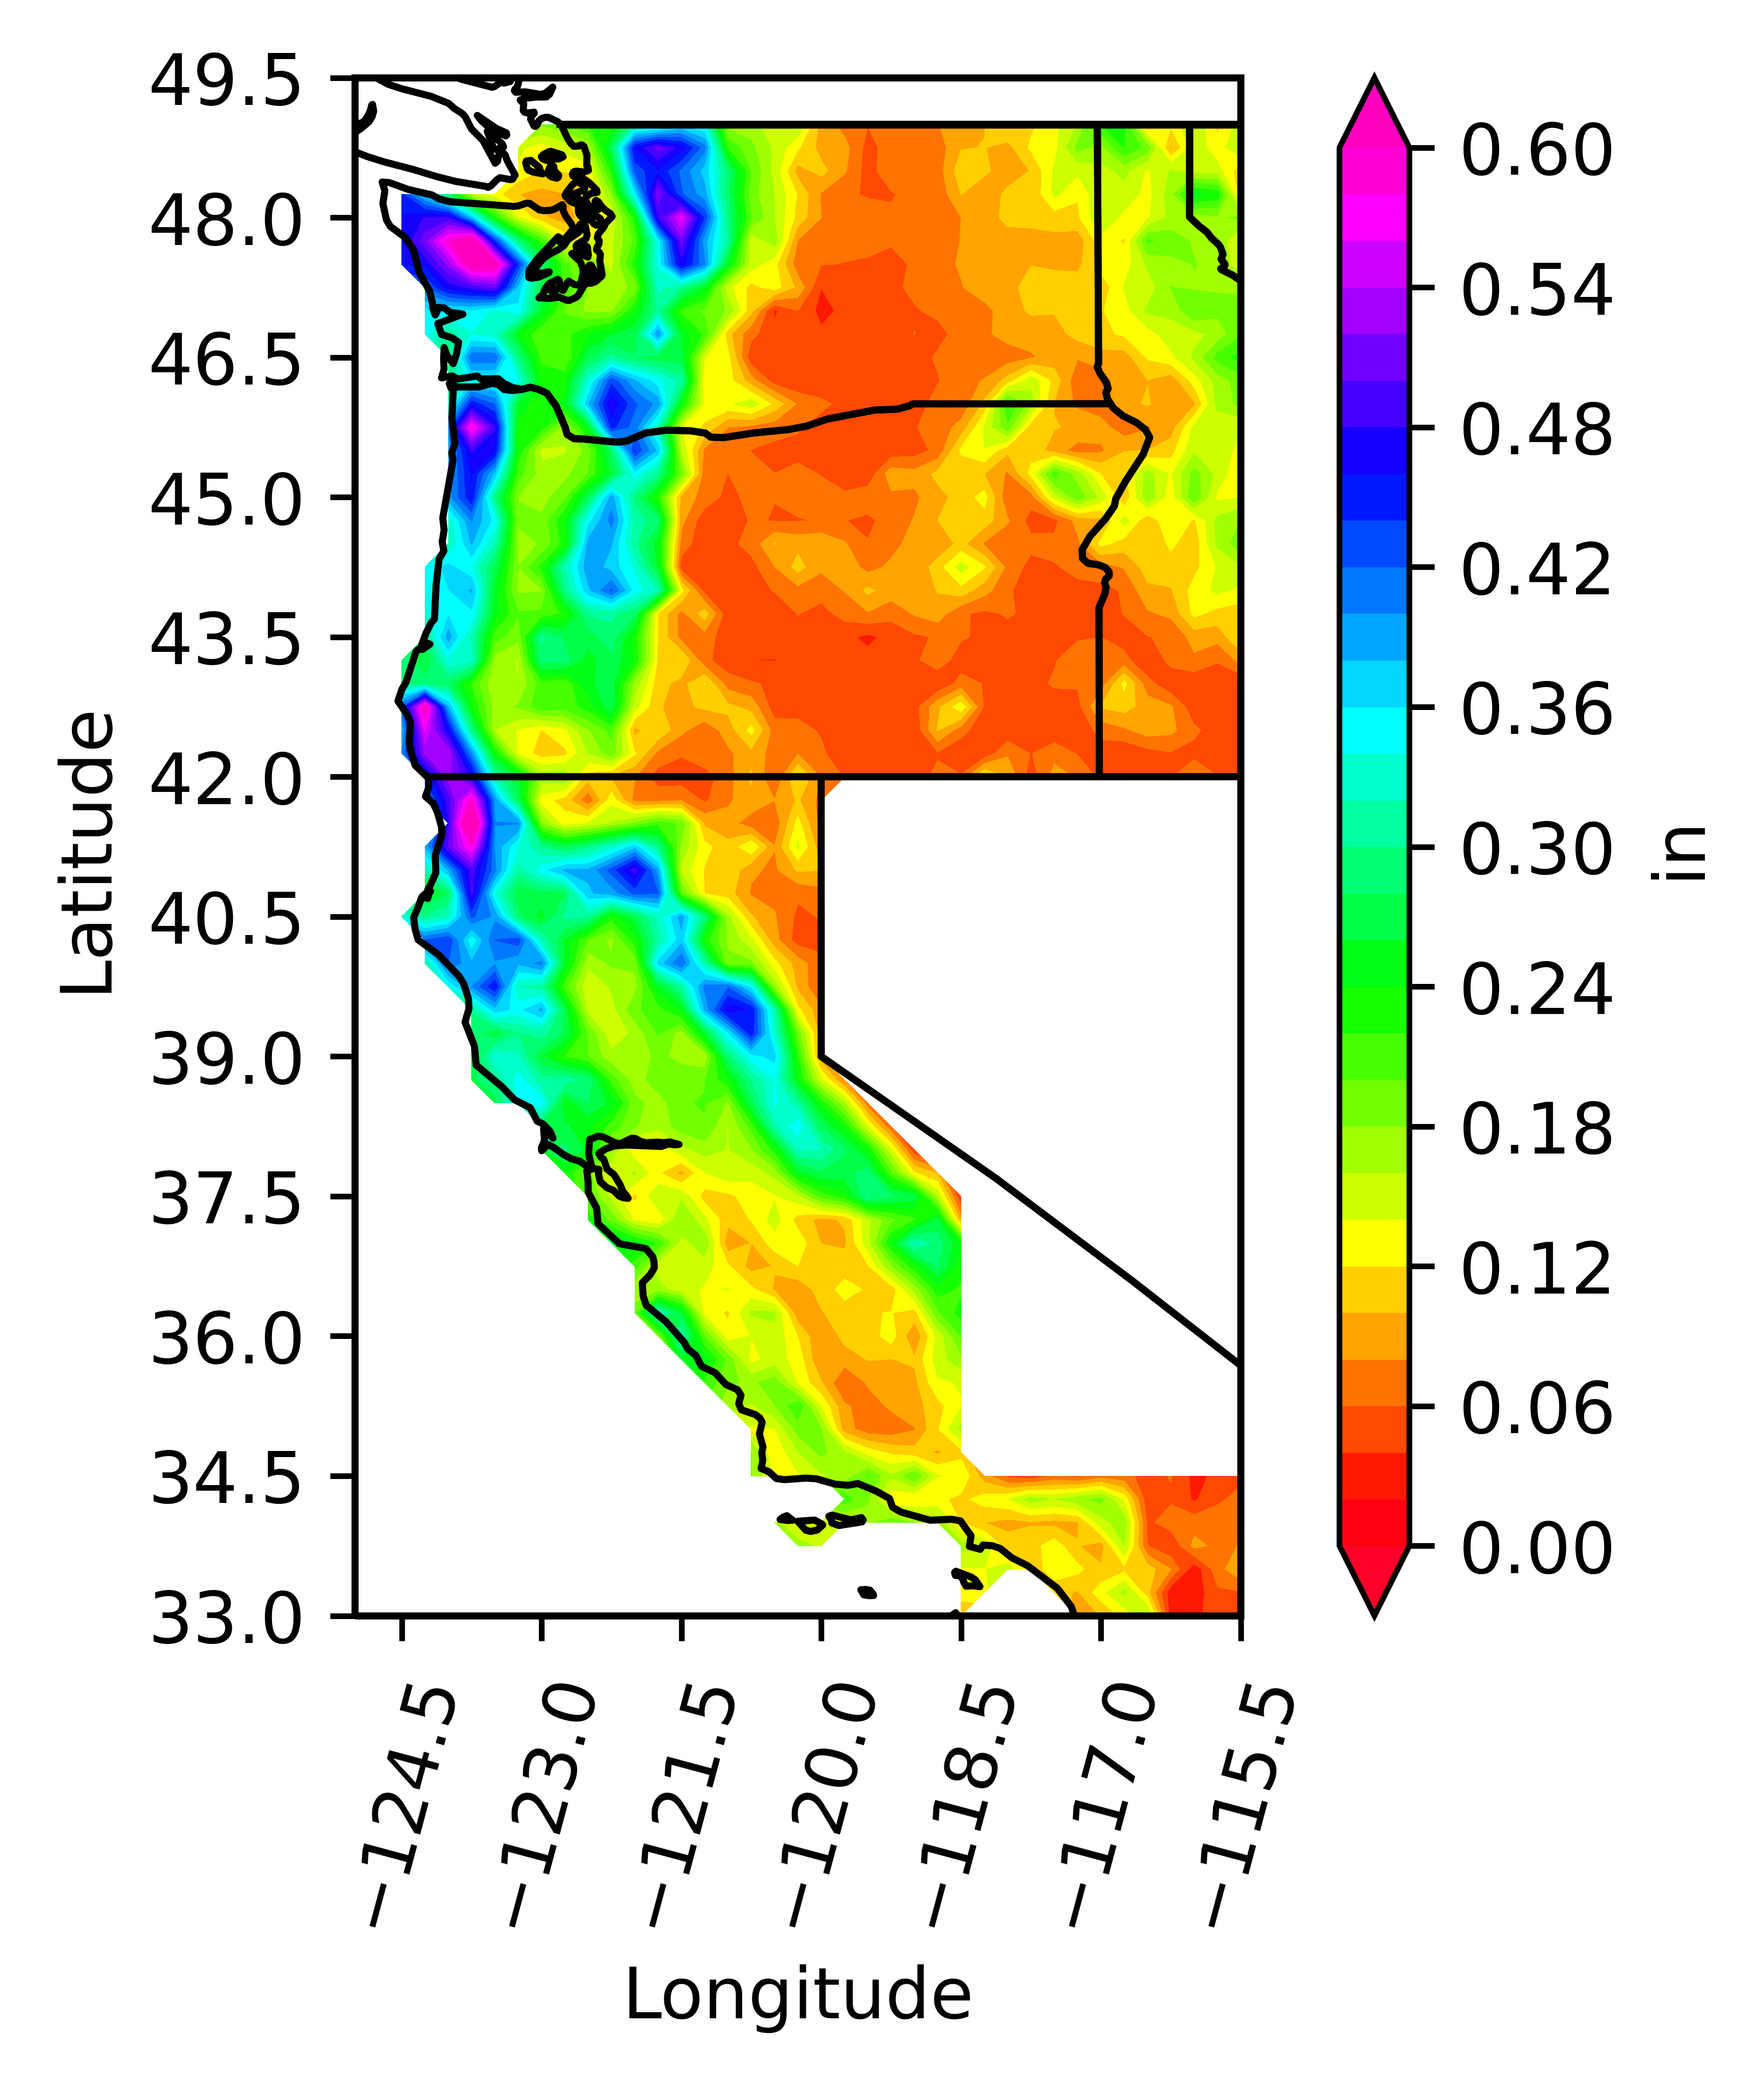

The table this chart was drawn from, first rows:
-1.00, -1.00, -1.00, -1.00, -1.00, -1.00, -1.00, -1.00, -1.00, -1.00, -1.00, -1.00, -1.00, -1.00, -1.00, -1.00, -1.00, -1.00, -1.00, -1.00, -1.00, -1.00, -1.00, -1.00
-1.00, -1.00, -1.00, -1.00, -1.00, -1.00, -1.00, -1.00, -1.00, -1.00, -1.00, -1.00, -1.00, -1.00, -1.00, -1.00, -1.00, -1.00, -1.00, -1.00, -1.00, -1.00, -1.00, -1.00
-1.00, -1.00, -1.00, -1.00, -1.00, -1.00, 0.18, 0.19, 0.22, 0.23, 0.31, 0.31, 0.36, 0.34, 0.17, 0.17, 0.14, 0.16, 0.09, 0.07, 0.06, 0.08, 0.07, 0.08
-1.00, -1.00, -1.00, -1.00, -1.00, 0.14, 0.13, 0.15, 0.16, 0.27, 0.46, 0.51, 0.47, 0.41, 0.22, 0.18, 0.16, 0.12, 0.09, 0.09, 0.05, 0.07, 0.07, 0.07
-1.00, -1.00, -1.00, -1.00, -1.00, 0.14, 0.12, 0.12, 0.13, 0.23, 0.43, 0.46, 0.42, 0.37, 0.29, 0.20, 0.15, 0.09, 0.11, 0.08, 0.05, 0.07, 0.07, 0.07
0.45, 0.37, 0.28, 0.16, 0.13, 0.10, 0.09, 0.10, 0.11, 0.18, 0.35, 0.52, 0.42, 0.39, 0.28, 0.19, 0.16, 0.12, 0.08, 0.06, 0.06, 0.06, 0.07, 0.07
0.46, 0.48, 0.48, 0.37, 0.23, 0.14, 0.10, 0.09, 0.11, 0.14, 0.23, 0.48, 0.57, 0.44, 0.29, 0.20, 0.16, 0.11, 0.08, 0.07, 0.07, 0.06, 0.07, 0.07
0.46, 0.51, 0.59, 0.65, 0.44, 0.29, 0.21, 0.14, 0.14, 0.16, 0.20, 0.35, 0.51, 0.39, 0.31, 0.15, 0.17, 0.08, 0.07, 0.06, 0.07, 0.06, 0.07, 0.07
0.46, 0.47, 0.53, 0.62, 0.62, 0.44, 0.29, 0.21, 0.17, 0.15, 0.23, 0.34, 0.47, 0.40, 0.25, 0.15, 0.13, 0.07, 0.06, 0.06, 0.06, 0.05, 0.06, 0.07
-1.00, 0.42, 0.47, 0.49, 0.50, 0.37, 0.27, 0.21, 0.18, 0.17, 0.19, 0.33, 0.30, 0.25, 0.15, 0.11, 0.13, 0.10, 0.04, 0.05, 0.05, 0.06, 0.06, 0.07
-1.00, 0.35, 0.35, 0.36, 0.34, 0.35, 0.26, 0.20, 0.17, 0.18, 0.24, 0.30, 0.22, 0.20, 0.18, 0.11, 0.04, 0.06, 0.03, 0.05, 0.04, 0.05, 0.06, 0.06
-1.00, 0.35, 0.30, 0.34, 0.33, 0.24, 0.20, 0.21, 0.24, 0.26, 0.27, 0.40, 0.25, 0.22, 0.11, 0.07, 0.05, 0.04, 0.04, 0.04, 0.04, 0.05, 0.06, 0.06
-1.00, -1.00, 0.28, 0.42, 0.42, 0.29, 0.21, 0.20, 0.27, 0.31, 0.28, 0.27, 0.27, 0.14, 0.13, 0.05, 0.05, 0.05, 0.05, 0.05, 0.05, 0.05, 0.05, 0.06
-1.00, -1.00, 0.30, 0.35, 0.35, 0.34, 0.23, 0.23, 0.33, 0.43, 0.38, 0.35, 0.31, 0.12, 0.13, 0.09, 0.05, 0.04, 0.05, 0.05, 0.06, 0.04, 0.04, 0.06
-1.00, -1.00, 0.32, 0.45, 0.42, 0.26, 0.22, 0.25, 0.38, 0.48, 0.42, 0.39, 0.24, 0.13, 0.14, 0.15, 0.11, 0.08, 0.06, 0.05, 0.05, 0.05, 0.05, 0.07
-1.00, -1.00, 0.41, 0.59, 0.48, 0.23, 0.23, 0.17, 0.25, 0.45, 0.41, 0.32, 0.14, 0.12, 0.08, 0.07, 0.07, 0.06, 0.05, 0.05, 0.04, 0.04, 0.06, 0.07
-1.00, -1.00, 0.38, 0.48, 0.46, 0.23, 0.15, 0.16, 0.19, 0.28, 0.44, 0.37, 0.16, 0.08, 0.07, 0.06, 0.05, 0.05, 0.05, 0.05, 0.05, 0.05, 0.05, 0.07
-1.00, -1.00, 0.39, 0.46, 0.37, 0.21, 0.17, 0.17, 0.20, 0.26, 0.35, 0.30, 0.19, 0.07, 0.06, 0.07, 0.06, 0.06, 0.06, 0.05, 0.05, 0.09, 0.09, 0.11
-1.00, -1.00, 0.39, 0.46, 0.29, 0.18, 0.17, 0.20, 0.28, 0.39, 0.29, 0.22, 0.09, 0.07, 0.05, 0.07, 0.06, 0.07, 0.07, 0.06, 0.07, 0.08, 0.08, 0.09
-1.00, -1.00, 0.33, 0.40, 0.35, 0.18, 0.18, 0.24, 0.35, 0.41, 0.31, 0.28, 0.09, 0.05, 0.04, 0.06, 0.06, 0.06, 0.06, 0.06, 0.06, 0.07, 0.08, 0.10
-1.00, -1.00, 0.32, 0.38, 0.32, 0.18, 0.18, 0.23, 0.39, 0.38, 0.31, 0.25, 0.07, 0.05, 0.05, 0.07, 0.10, 0.09, 0.10, 0.08, 0.06, 0.07, 0.09, 0.08
-1.00, 0.34, 0.37, 0.34, 0.27, 0.18, 0.22, 0.32, 0.39, 0.37, 0.34, 0.26, 0.05, 0.04, 0.04, 0.05, 0.08, 0.11, 0.08, 0.10, 0.07, 0.08, 0.08, 0.11
-1.00, 0.34, 0.36, 0.38, 0.25, 0.18, 0.18, 0.30, 0.37, 0.42, 0.35, 0.32, 0.13, 0.05, 0.04, 0.05, 0.06, 0.07, 0.07, 0.08, 0.10, 0.09, 0.09, 0.10
-1.00, 0.34, 0.36, 0.36, 0.25, 0.20, 0.20, 0.22, 0.30, 0.31, 0.28, 0.12, 0.07, 0.11, 0.05, 0.04, 0.04, 0.06, 0.05, 0.07, 0.08, 0.07, 0.08, 0.09
-1.00, 0.30, 0.39, 0.32, 0.21, 0.19, 0.30, 0.28, 0.27, 0.29, 0.23, 0.12, 0.07, 0.07, 0.05, 0.05, 0.05, 0.05, 0.05, 0.04, 0.04, 0.05, 0.06, 0.06
0.30, 0.26, 0.34, 0.33, 0.17, 0.16, 0.29, 0.29, 0.25, 0.27, 0.24, 0.12, 0.12, 0.07, 0.05, 0.04, 0.04, 0.05, 0.05, 0.05, 0.05, 0.04, 0.06, 0.07
0.30, 0.29, 0.28, 0.22, 0.16, 0.16, 0.21, 0.20, 0.26, 0.27, 0.17, 0.11, 0.09, 0.12, 0.07, 0.06, 0.06, 0.05, 0.04, 0.05, 0.05, 0.05, 0.05, 0.04
0.42, 0.62, 0.38, 0.24, 0.17, 0.18, 0.21, 0.21, 0.23, 0.27, 0.15, 0.10, 0.09, 0.10, 0.11, 0.09, 0.05, 0.05, 0.05, 0.05, 0.05, 0.04, 0.05, 0.10
0.38, 0.56, 0.46, 0.30, 0.16, 0.14, 0.12, 0.14, 0.18, 0.21, 0.09, 0.12, 0.09, 0.07, 0.09, 0.13, 0.07, 0.07, 0.06, 0.05, 0.05, 0.04, 0.05, 0.10
0.40, 0.53, 0.54, 0.40, 0.24, 0.14, 0.11, 0.12, 0.16, 0.19, 0.12, 0.07, 0.06, 0.07, 0.08, 0.09, 0.07, 0.08, 0.06, 0.04, 0.06, 0.05, 0.05, 0.06
-1.00, 0.44, 0.53, 0.48, 0.32, 0.26, 0.17, 0.18, 0.11, 0.10, 0.08, 0.05, 0.05, 0.05, 0.07, 0.10, 0.06, 0.12, 0.08, 0.06, 0.06, 0.06, 0.05, 0.07
-1.00, 0.40, 0.49, 0.60, 0.39, 0.27, 0.13, 0.11, 0.07, 0.13, 0.07, 0.07, 0.08, 0.06, 0.08, 0.09, 0.08, 0.10, 0.07, -1.00, -1.00, -1.00, -1.00, -1.00
-1.00, -1.00, 0.48, 0.68, 0.40, 0.40, 0.18, 0.13, 0.14, 0.16, 0.19, 0.21, 0.20, 0.10, 0.09, 0.07, 0.07, 0.13, 0.07, -1.00, -1.00, -1.00, -1.00, -1.00
-1.00, 0.38, 0.50, 0.59, 0.40, 0.34, 0.30, 0.27, 0.30, 0.33, 0.37, 0.30, 0.17, 0.13, 0.11, 0.14, 0.08, 0.14, 0.09, -1.00, -1.00, -1.00, -1.00, -1.00
-1.00, 0.32, 0.38, 0.49, 0.41, 0.31, 0.35, 0.38, 0.38, 0.43, 0.49, 0.39, 0.15, 0.12, 0.12, 0.08, 0.08, 0.10, 0.10, -1.00, -1.00, -1.00, -1.00, -1.00
-1.00, 0.25, 0.28, 0.49, 0.34, 0.27, 0.27, 0.28, 0.38, 0.39, 0.43, 0.42, 0.20, 0.12, 0.11, 0.08, 0.07, 0.06, 0.07, -1.00, -1.00, -1.00, -1.00, -1.00
0.33, 0.30, 0.32, 0.42, 0.39, 0.29, 0.25, 0.30, 0.30, 0.23, 0.27, 0.32, 0.39, 0.29, 0.17, 0.10, 0.08, 0.06, 0.06, -1.00, -1.00, -1.00, -1.00, -1.00
-1.00, 0.42, 0.44, 0.34, 0.42, 0.43, 0.32, 0.26, 0.20, 0.17, 0.23, 0.31, 0.37, 0.23, 0.18, 0.14, 0.09, 0.05, 0.05, -1.00, -1.00, -1.00, -1.00, -1.00
-1.00, 0.31, 0.42, 0.38, 0.40, 0.38, 0.41, 0.26, 0.16, 0.18, 0.18, 0.37, 0.42, 0.31, 0.18, 0.18, 0.13, 0.09, 0.07, -1.00, -1.00, -1.00, -1.00, -1.00
-1.00, -1.00, 0.34, 0.40, 0.46, 0.32, 0.31, 0.21, 0.14, 0.16, 0.17, 0.25, 0.31, 0.41, 0.42, 0.35, 0.17, 0.10, 0.06, -1.00, -1.00, -1.00, -1.00, -1.00
-1.00, -1.00, -1.00, 0.30, 0.37, 0.35, 0.38, 0.27, 0.15, 0.15, 0.20, 0.21, 0.24, 0.38, 0.47, 0.46, 0.31, 0.13, 0.08, -1.00, -1.00, -1.00, -1.00, -1.00
-1.00, -1.00, -1.00, 0.29, 0.26, 0.30, 0.31, 0.27, 0.20, 0.14, 0.17, 0.20, 0.17, 0.26, 0.36, 0.45, 0.33, 0.19, 0.09, -1.00, -1.00, -1.00, -1.00, -1.00
-1.00, -1.00, -1.00, 0.26, 0.34, 0.33, 0.26, 0.22, 0.20, 0.17, 0.16, 0.19, 0.17, 0.16, 0.29, 0.35, 0.37, 0.22, 0.09, -1.00, -1.00, -1.00, -1.00, -1.00
-1.00, -1.00, -1.00, 0.28, 0.30, 0.35, 0.31, 0.31, 0.29, 0.21, 0.17, 0.19, 0.19, 0.20, 0.24, 0.30, 0.34, 0.24, 0.15, 0.08, -1.00, -1.00, -1.00, -1.00
-1.00, -1.00, -1.00, -1.00, 0.27, 0.35, 0.36, 0.24, 0.28, 0.25, 0.19, 0.17, 0.20, 0.20, 0.18, 0.27, 0.34, 0.31, 0.23, 0.16, 0.07, -1.00, -1.00, -1.00
-1.00, -1.00, -1.00, -1.00, -1.00, -1.00, 0.27, 0.26, 0.24, 0.21, 0.18, 0.16, 0.19, 0.20, 0.16, 0.21, 0.31, 0.36, 0.28, 0.23, 0.14, 0.06, -1.00, -1.00
-1.00, -1.00, -1.00, -1.00, -1.00, -1.00, 0.26, 0.29, 0.25, 0.17, 0.13, 0.12, 0.15, 0.17, 0.16, 0.18, 0.23, 0.32, 0.32, 0.28, 0.24, 0.14, 0.04, -1.00
-1.00, -1.00, -1.00, -1.00, -1.00, -1.00, -1.00, 0.24, 0.19, 0.14, 0.16, 0.12, 0.09, 0.14, 0.15, 0.15, 0.17, 0.25, 0.28, 0.27, 0.29, 0.20, 0.12, 0.10
-1.00, -1.00, -1.00, -1.00, -1.00, -1.00, -1.00, -1.00, 0.20, 0.15, 0.11, 0.16, 0.16, 0.11, 0.12, 0.13, 0.14, 0.15, 0.21, 0.23, 0.30, 0.28, 0.27, 0.16
-1.00, -1.00, -1.00, -1.00, -1.00, -1.00, -1.00, -1.00, 0.23, 0.19, 0.14, 0.12, 0.18, 0.15, 0.11, 0.12, 0.15, 0.11, 0.09, 0.10, 0.15, 0.19, 0.21, 0.27
-1.00, -1.00, -1.00, -1.00, -1.00, -1.00, -1.00, -1.00, -1.00, 0.27, 0.25, 0.22, 0.15, 0.18, 0.09, 0.10, 0.13, 0.13, 0.10, 0.10, 0.15, 0.24, 0.32, 0.29
-1.00, -1.00, -1.00, -1.00, -1.00, -1.00, -1.00, -1.00, -1.00, -1.00, 0.21, 0.15, 0.16, 0.15, 0.12, 0.09, 0.10, 0.12, 0.12, 0.11, 0.12, 0.18, 0.23, 0.28
-1.00, -1.00, -1.00, -1.00, -1.00, -1.00, -1.00, -1.00, -1.00, -1.00, 0.16, 0.17, 0.15, 0.14, 0.14, 0.13, 0.10, 0.09, 0.11, 0.13, 0.12, 0.11, 0.17, 0.23
-1.00, -1.00, -1.00, -1.00, -1.00, -1.00, -1.00, -1.00, -1.00, -1.00, 0.19, 0.33, 0.26, 0.13, 0.12, 0.16, 0.16, 0.09, 0.10, 0.11, 0.12, 0.12, 0.11, 0.20
-1.00, -1.00, -1.00, -1.00, -1.00, -1.00, -1.00, -1.00, -1.00, -1.00, -1.00, 0.18, 0.32, 0.20, 0.13, 0.14, 0.15, 0.12, 0.08, 0.11, 0.11, 0.13, 0.08, 0.15
-1.00, -1.00, -1.00, -1.00, -1.00, -1.00, -1.00, -1.00, -1.00, -1.00, -1.00, -1.00, 0.26, 0.25, 0.19, 0.13, 0.15, 0.13, 0.08, 0.09, 0.10, 0.10, 0.10, 0.15
-1.00, -1.00, -1.00, -1.00, -1.00, -1.00, -1.00, -1.00, -1.00, -1.00, -1.00, -1.00, -1.00, 0.21, 0.18, 0.18, 0.19, 0.14, 0.10, 0.06, 0.08, 0.09, 0.09, 0.14
-1.00, -1.00, -1.00, -1.00, -1.00, -1.00, -1.00, -1.00, -1.00, -1.00, -1.00, -1.00, -1.00, -1.00, 0.17, 0.16, 0.18, 0.22, 0.14, 0.08, 0.07, 0.08, 0.09, 0.11
-1.00, -1.00, -1.00, -1.00, -1.00, -1.00, -1.00, -1.00, -1.00, -1.00, -1.00, -1.00, -1.00, -1.00, -1.00, 0.14, 0.14, 0.19, 0.18, 0.09, 0.07, 0.07, 0.08, 0.12
-1.00, -1.00, -1.00, -1.00, -1.00, -1.00, -1.00, -1.00, -1.00, -1.00, -1.00, -1.00, -1.00, -1.00, -1.00, 0.18, 0.12, 0.16, 0.19, 0.16, 0.13, 0.12, 0.11, 0.10
-1.00, -1.00, -1.00, -1.00, -1.00, -1.00, -1.00, -1.00, -1.00, -1.00, -1.00, -1.00, -1.00, -1.00, -1.00, 0.18, 0.13, 0.14, 0.16, 0.17, 0.20, 0.16, 0.20, 0.14
... 6 more rows
